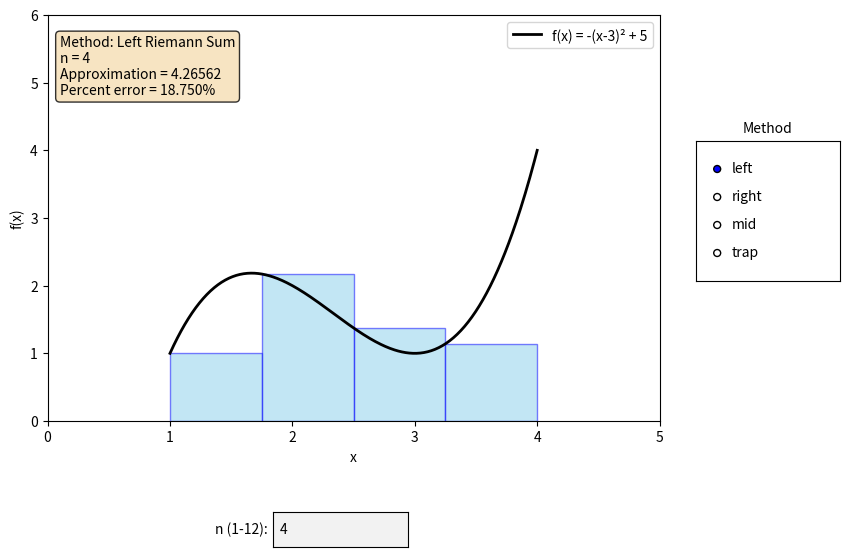

Reproduce this figure in Python.
# 0. Library imports

import numpy as np
import matplotlib.pyplot as plt
import matplotlib.pyplot as mpatches    # for new error bar idea
from matplotlib.widgets import TextBox, RadioButtons



# 1. Define the function

def f(x):
    return x**3 - 7*x**2 + 15*x - 8
    # Equivalent factored form, as a note: (x-2)^3 - (x-2)^2 - (x-2) + 2

A = 1.0
B = 4.0 
    # Hard-coded integration bounds [A,B]. Keeping these as named constants for later.
    # The real integral is not completed in the code since it is trivial. The value of
    # 44/3 computed in the ReadMe is simply displayed and compared against.

EXACT_INTEGRAL = 21.0 / 4.0 # =5.25



# 2. try: 

def compute_approximation(method, n): #n subintervals, with the given "method": 'left', 'right', 'mid', or 'trap'.
    dx = (B - A) / n    # equal subintervals
    x_edges = np.linspace(A, B, n + 1)  # x-coordinates of the subinterval boundaries
                                        # remember linspace needs ('begin', 'end', '# of points to generate')
    if method == "left": 
        sample_points = x_edges[:-1]    # all elements except last (this corresponds to "B")
        heights = f(sample_points)      # remember that slice is [start:stop]
        approx_value = np.sum(heights * dx)
        
    elif method == "right":
        sample_points = x_edges[1:]     # drop the first one ("A")
        heights = f(sample_points)
        approx_value = np.sum(heights * dx)

    elif method == "mid":
        sample_points = (x_edges[:-1] + x_edges[1:]) / 2    # average
        heights = f(sample_points)
        approx_value = np.sum(heights * dx)

    elif method == "trap":      # trapezoids have different "base" heights, so need y edges now
        y_edges = f(x_edges)
        approx_value = np.sum(dx * (y_edges[:-1] + y_edges[1:]) / 2)

    else:
        raise ValueError(f"Unknown method: {method}")   # failsafe

    return approx_value, x_edges



# 3. Graph

fig, ax = plt.subplots(figsize=(9, 7))
plt.subplots_adjust(left=0.1, bottom=0.30, right=0.78)
    # subplots_adjust shrinks the main plot area so there's empty space below it and to the right (for the slider and radio buttons)

x_smooth = np.linspace(A, B, 400)
y_smooth = f(x_smooth)

curve_line, = ax.plot(x_smooth, y_smooth, color="black", linewidth=2, label="f(x) = -(x-3)² + 5")

# simple graph boundaries/labels
ax.set_xlim(A - 1, B + 1)
ax.set_ylim(0, 6)
ax.set_xlabel("x")
ax.set_ylabel("f(x)")
ax.legend(loc="upper right")

# textbox to display approximation, exact value, percent error
info_text = ax.text(
    0.02, 0.95, "", transform=ax.transAxes,
    fontsize=10, verticalalignment="top",
    bbox=dict(boxstyle="round", facecolor="wheat", alpha=0.8)
)

shape_patches = []



# 3.1. Redraw rectangles & trapezoids + update info for multiple changes

def redraw(method, n):  # remove last interation's rectangles/trapezoids
    for patch in shape_patches:
        patch.remove()
    shape_patches.clear()

    approx_value, x_edges = compute_approximation(method, n)
    dx = x_edges[1] - x_edges[0]

    if method == "trap":
        y_edges = f(x_edges)
        for i in range(n):      # draw the trapezoid using the 4 corners defined below
            xs = [x_edges[i], x_edges[i+1], x_edges[i+1], x_edges[i]]
            ys = [0, 0, y_edges[i+1], y_edges[i]]
            patch = ax.fill(xs, ys, edgecolor="blue", facecolor="skyblue", alpha=0.5, linewidth=1)[0]
            shape_patches.append(patch)     # defined patch to be used here. az.fill will draw/shade each trap. [0] pulls it out of the list

    else:
        for i in range(n):
            left_edge = x_edges[i]
            right_edge = x_edges[i+1]

            if method == "left":
                height = f(left_edge)
            elif method == "right":
                height = f(right_edge)
            else:       # method == "mid"
                height = f((left_edge + right_edge) / 2)
            
            patch = ax.bar(left_edge, height, width=dx, align="edge", edgecolor="blue", facecolor="skyblue", alpha=0.5, linewidth=1)
            shape_patches.append(patch)
            # remember: ax.bar does rectangle 'start' 'height' 'width'. Align needed to start left edge there

    # percent difference:
    percent_error = abs(approx_value - EXACT_INTEGRAL) / EXACT_INTEGRAL * 100

    # method labels
    method_labels = {
        "left": "Left Riemann Sum",
        "right": "Right Riemann Sum",
        "mid": "Midpoint Riemann Sum",
        "trap": "Trapezoidal Rule",
    }

    info_text.set_text(
        f"Method: {method_labels[method]}\n"
        f"n = {n}\n"
        f"Approximation = {approx_value:.5f}\n" # {variable:.Nf} - N: decimal number
        f"Percent error = {percent_error:.3f}%"
    )

    fig.canvas.draw_idle()




# 4. User interaction programming


textbox_ax = plt.axes([0.35, 0.12, 0.15, 0.05])
n_textbox = TextBox(
    ax=textbox_ax,
    label="n (1-12): ",
    initial="4",
)

radio_ax = plt.axes([0.82, 0.5, 0.16, 0.2])
radio_ax.set_title("Method", fontsize=10)
method_radio = RadioButtons(
    radio_ax,
    labels=["left", "right", "mid", "trap"],
)

def on_n_submit(text):      # validate the input since text boxes accept any string
    try:
        n = int(text)
    except ValueError:      # Not a valid integer
        return
    if n < 1 or n > 12:
        n = max(1, min(12, n))
        n_textbox.set_val(str(n))
        return      # set_val will re-trigger on_n_submit with the clamped value

    redraw(method_radio.value_selected, n)

def on_method_change(label):
    redraw(label, int(n_textbox.text))

n_textbox.on_submit(on_n_submit)
method_radio.on_clicked(on_method_change)



redraw("left", 4)   # to start it off

plt.show()
